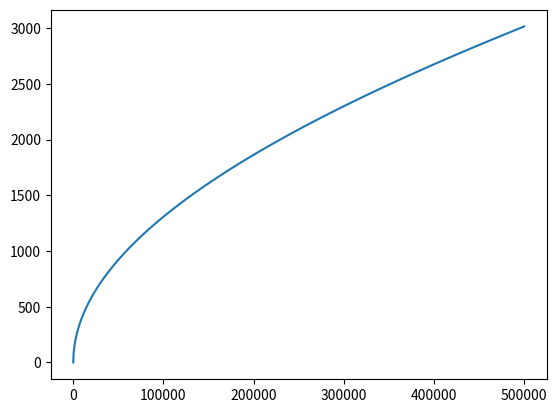

This figure's Python source:
import numpy as np
from scipy.integrate import odeint
import matplotlib.pyplot as plt

h = 500 * 1000

x = np.arange(0, h, 10)

def falling(v, x):
    dvdh = G * M / (v * (R + h - x) ** 2)
    return dvdh

M = 5.97 * 10 ** 24
R = 6371 * 1000
G = 6.67 * 10 ** (-11)
v0 = 0.00000000000000001

solve_Bi = odeint(falling, v0, x)

plt.plot(x, solve_Bi[:,0])
plt.show()